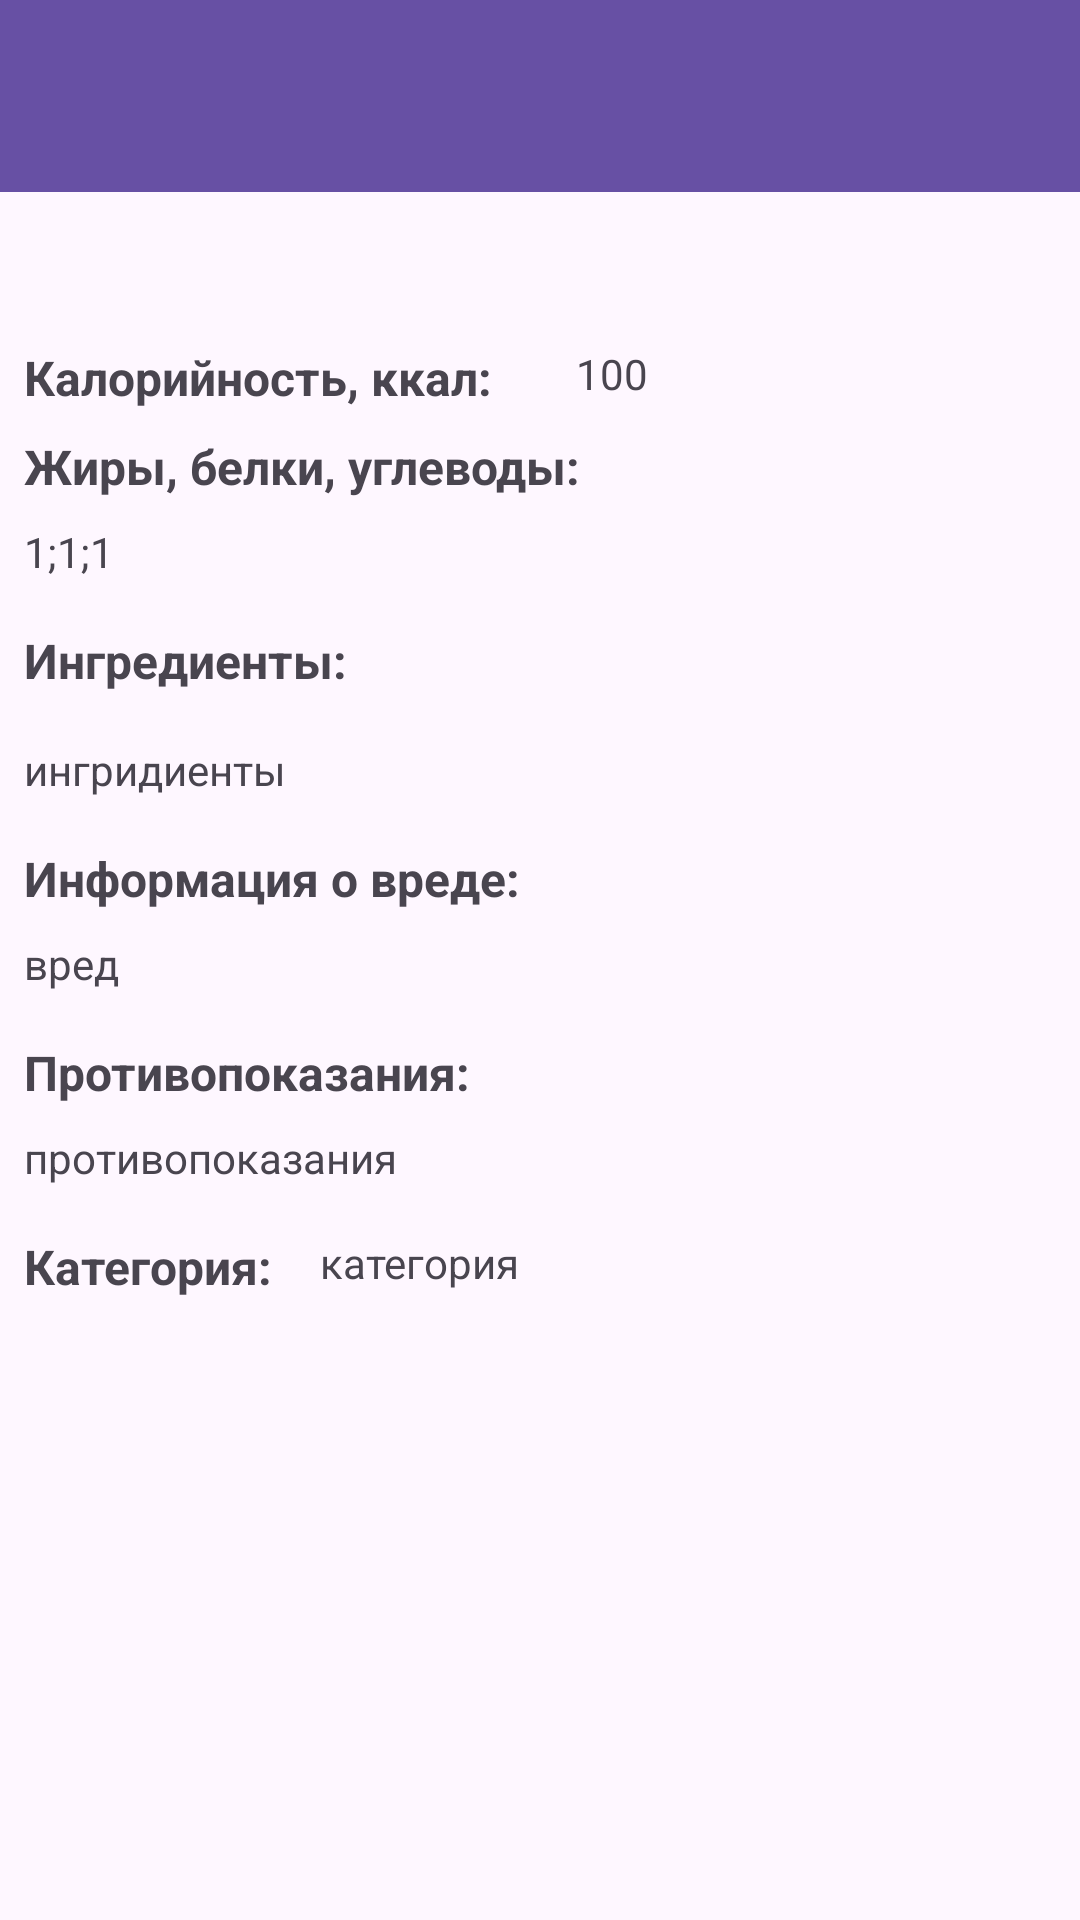

Produce the Android XML layout that renders to this screen, including the resource entries it uses.
<!-- AndroidManifest.xml: application theme Theme.Lab1Products -->
<!-- res/layout/activity_info_product.xml -->
<?xml version="1.0" encoding="utf-8"?>
<androidx.constraintlayout.widget.ConstraintLayout xmlns:android="http://schemas.android.com/apk/res/android"
    xmlns:app="http://schemas.android.com/apk/res-auto"
    xmlns:tools="http://schemas.android.com/tools"
    android:id="@+id/info"
    android:layout_width="match_parent"
    android:layout_height="match_parent">

    <androidx.appcompat.widget.Toolbar
        android:id="@+id/toolbar_info"
        android:layout_width="match_parent"
        android:layout_height="wrap_content"
        android:background="?attr/colorPrimary"
        android:minHeight="?attr/actionBarSize"
        android:theme="?attr/actionBarTheme"
        app:layout_constraintEnd_toEndOf="parent"
        app:layout_constraintStart_toStartOf="parent"
        app:layout_constraintTop_toTopOf="parent">
    </androidx.appcompat.widget.Toolbar>

    <TextView
        android:id="@+id/text_product_name"
        android:layout_width="wrap_content"
        android:layout_height="wrap_content"
        android:layout_marginStart="8dp"
        android:layout_marginTop="8dp"
        android:textSize="20sp"
        android:textStyle="bold"
        app:layout_constraintStart_toStartOf="parent"
        app:layout_constraintTop_toBottomOf="@+id/toolbar_info"
        tools:text="название продукта" />

    <TextView
        android:id="@+id/text_calories_label"
        android:layout_width="wrap_content"
        android:layout_height="wrap_content"
        android:layout_marginStart="8dp"
        android:layout_marginTop="16dp"
        android:text="Калорийность, ккал:"
        android:textSize="16sp"
        android:textStyle="bold"
        app:layout_constraintStart_toStartOf="parent"
        app:layout_constraintTop_toBottomOf="@+id/text_product_name" />

    <TextView
        android:id="@+id/text_calories"
        android:layout_width="wrap_content"
        android:layout_height="wrap_content"
        android:layout_marginStart="28dp"
        android:layout_marginTop="16dp"
        android:text="100"
        app:layout_constraintStart_toEndOf="@+id/text_calories_label"
        app:layout_constraintTop_toBottomOf="@+id/text_product_name" />

    <TextView
        android:id="@+id/text_nutritional_value_label"
        android:layout_width="wrap_content"
        android:layout_height="wrap_content"
        android:layout_marginStart="8dp"
        android:layout_marginTop="8dp"
        android:text="Жиры, белки, углеводы:"
        android:textSize="16sp"
        android:textStyle="bold"
        app:layout_constraintStart_toStartOf="parent"
        app:layout_constraintTop_toBottomOf="@+id/text_calories_label" />

    <TextView
        android:id="@+id/text_nutritional_value"
        android:layout_width="wrap_content"
        android:layout_height="wrap_content"
        android:layout_marginStart="8dp"
        android:layout_marginTop="8dp"
        android:text="1;1;1"
        app:layout_constraintStart_toStartOf="parent"
        app:layout_constraintTop_toBottomOf="@+id/text_nutritional_value_label" />

    <TextView
        android:id="@+id/text_ingredients_label"
        android:layout_width="wrap_content"
        android:layout_height="wrap_content"
        android:layout_marginStart="8dp"
        android:layout_marginTop="16dp"
        android:text="Ингредиенты:"
        android:textSize="16sp"
        android:textStyle="bold"
        app:layout_constraintStart_toStartOf="parent"
        app:layout_constraintTop_toBottomOf="@+id/text_nutritional_value" />

    <TextView
        android:id="@+id/text_ingredients"
        android:layout_width="0dp"
        android:layout_height="wrap_content"
        android:layout_marginStart="8dp"
        android:layout_marginTop="16dp"
        android:text="ингридиенты"
        app:layout_constraintStart_toStartOf="parent"
        app:layout_constraintTop_toBottomOf="@+id/text_ingredients_label" />

    <TextView
        android:id="@+id/text_harmful_information_label"
        android:layout_width="wrap_content"
        android:layout_height="wrap_content"
        android:layout_marginStart="8dp"
        android:layout_marginTop="16dp"
        android:text="Информация о вреде:"
        android:textSize="16sp"
        android:textStyle="bold"
        app:layout_constraintStart_toStartOf="parent"
        app:layout_constraintTop_toBottomOf="@+id/text_ingredients" />

    <TextView
        android:id="@+id/text_harmful_information"
        android:layout_width="wrap_content"
        android:layout_height="wrap_content"
        android:layout_marginStart="8dp"
        android:layout_marginTop="8dp"
        android:text="вред"
        app:layout_constraintStart_toStartOf="parent"
        app:layout_constraintTop_toBottomOf="@+id/text_harmful_information_label" />

    <TextView
        android:id="@+id/text_contraindications_label"
        android:layout_width="wrap_content"
        android:layout_height="wrap_content"
        android:layout_marginStart="8dp"
        android:layout_marginTop="16dp"
        android:text="Противопоказания:"
        android:textSize="16sp"
        android:textStyle="bold"
        app:layout_constraintStart_toStartOf="parent"
        app:layout_constraintTop_toBottomOf="@+id/text_harmful_information" />

    <TextView
        android:id="@+id/text_contraindications"
        android:layout_width="wrap_content"
        android:layout_height="wrap_content"
        android:layout_marginStart="8dp"
        android:layout_marginTop="8dp"
        android:text="противопоказания"
        app:layout_constraintStart_toStartOf="parent"
        app:layout_constraintTop_toBottomOf="@+id/text_contraindications_label" />

    <TextView
        android:id="@+id/text_category_label"
        android:layout_width="wrap_content"
        android:layout_height="wrap_content"
        android:layout_marginStart="8dp"
        android:layout_marginTop="16dp"
        android:text="Категория:"
        android:textSize="16sp"
        android:textStyle="bold"
        app:layout_constraintStart_toStartOf="parent"
        app:layout_constraintTop_toBottomOf="@+id/text_contraindications" />

    <TextView
        android:id="@+id/text_category"
        android:layout_width="wrap_content"
        android:layout_height="wrap_content"
        android:layout_marginStart="16dp"
        android:layout_marginTop="16dp"
        android:text="категория"
        app:layout_constraintStart_toEndOf="@+id/text_category_label"
        app:layout_constraintTop_toBottomOf="@+id/text_contraindications" />

</androidx.constraintlayout.widget.ConstraintLayout>
<!-- resources referenced by this layout -->
<resources>
  <style name="Theme.Lab1Products" parent="Base.Theme.Lab1Products" />
  <style name="Base.Theme.Lab1Products" parent="Theme.Material3.DayNight.NoActionBar">
          
          
      </style>
</resources>
